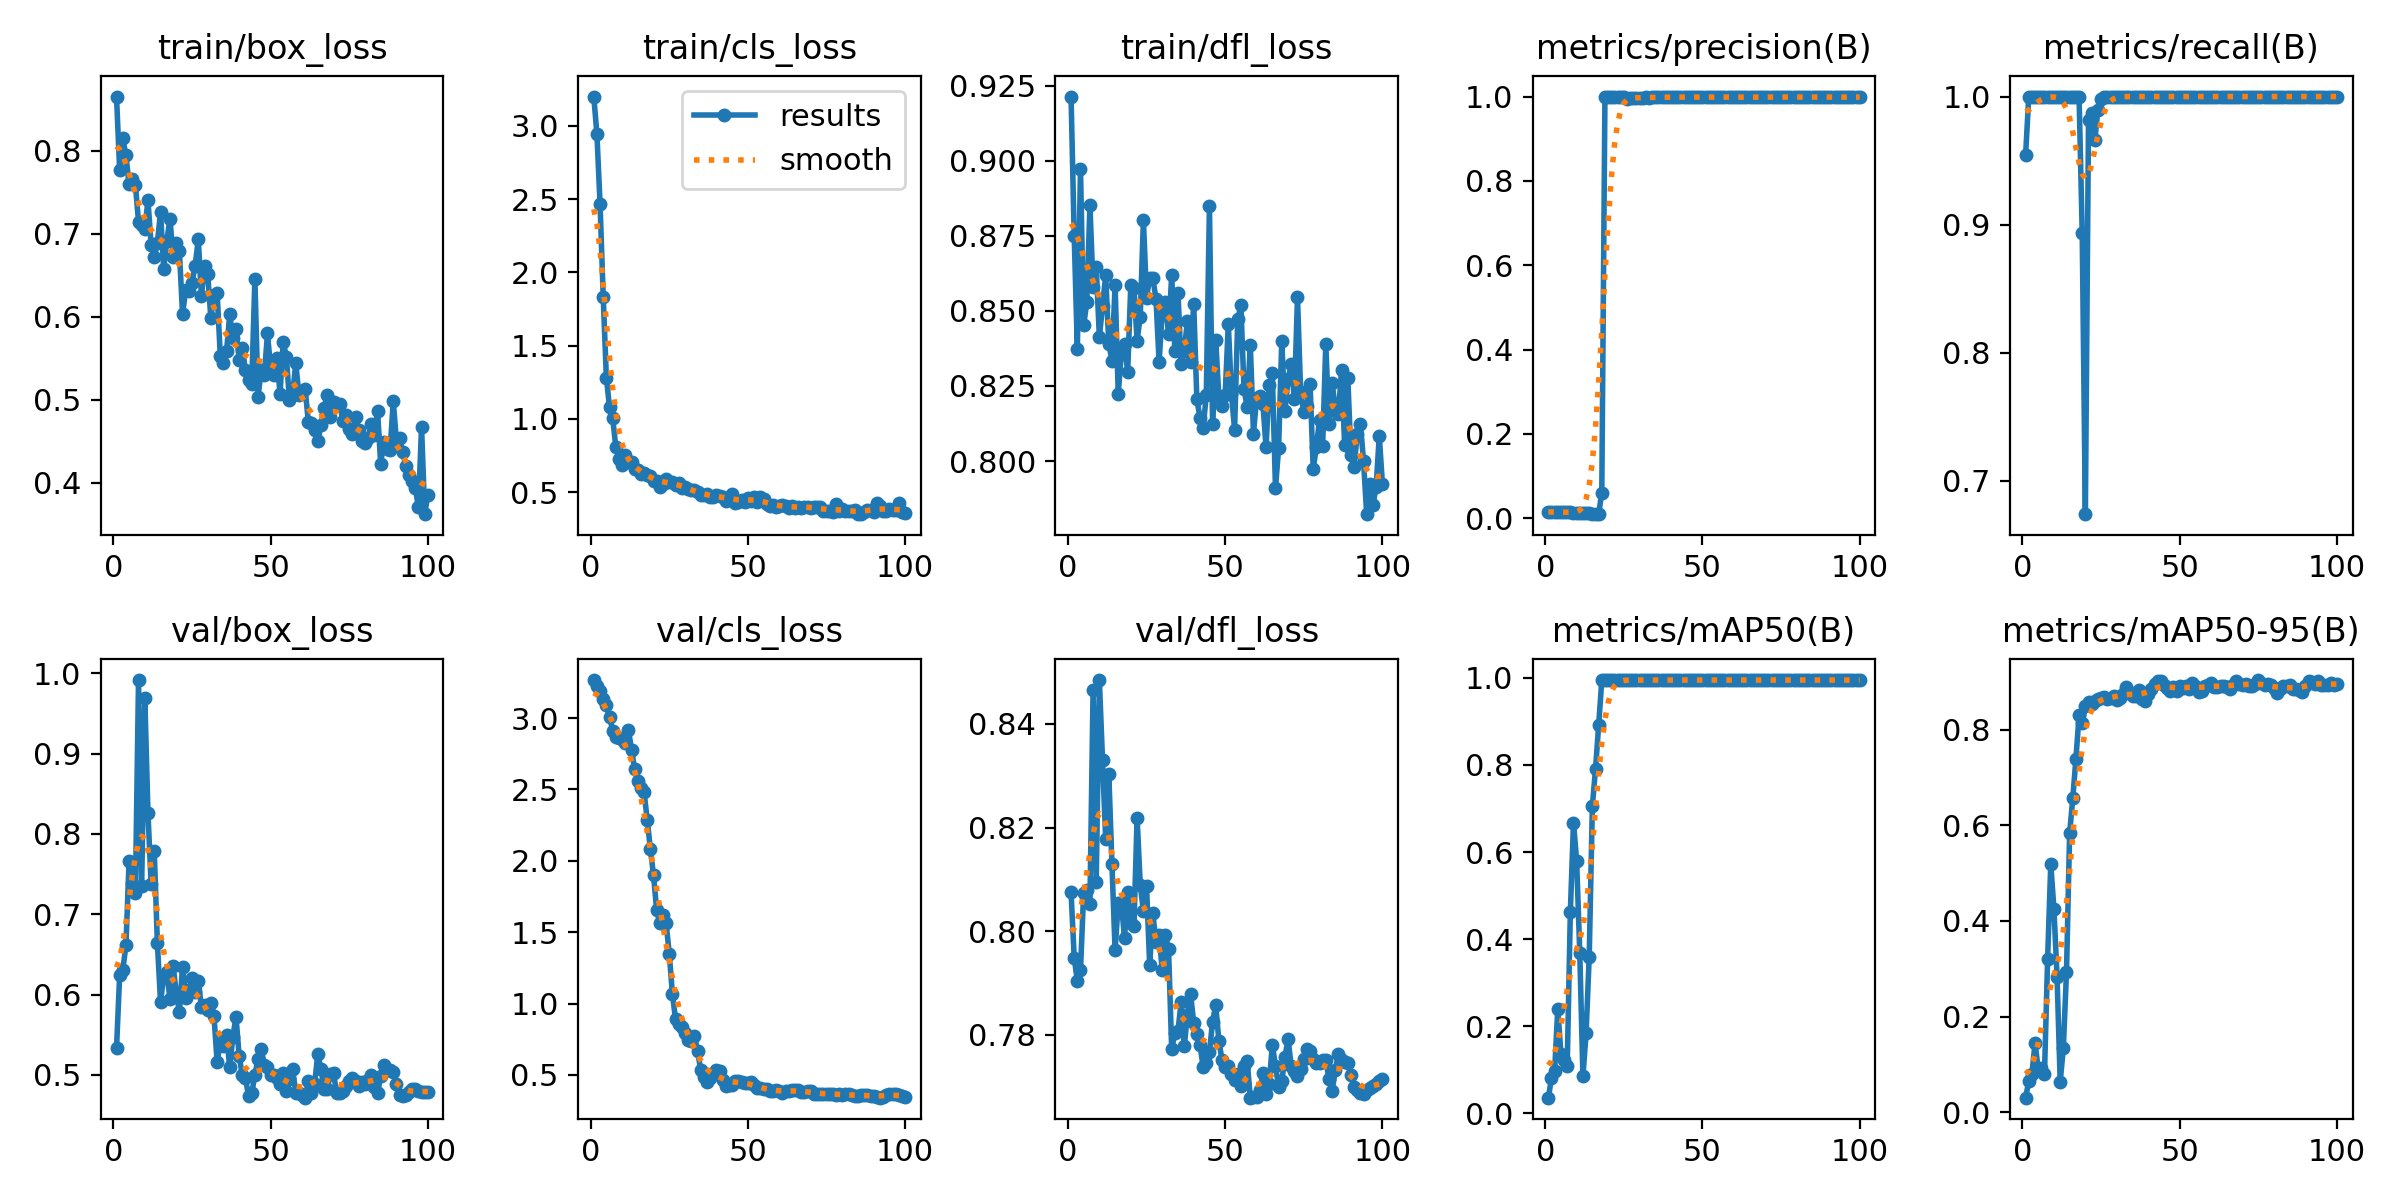

Values plotted in this chart, from the file beside it:
epoch, train/box_loss, train/cls_loss, train/dfl_loss, metrics/precision(B), metrics/recall(B), metrics/mAP50(B), metrics/mAP50-95(B), val/box_loss, val/cls_loss, val/dfl_loss, lr/pg0, lr/pg1, lr/pg2
1, 0.8651, 3.2, 0.9213, 0.01406, 0.9546, 0.03588, 0.03022, 0.5329, 3.267, 0.8075, 6e-05, 6e-05, 6e-05
2, 0.7767, 2.942, 0.8749, 0.01457, 1, 0.07997, 0.06433, 0.6241, 3.222, 0.7949, 0.0001386, 0.0001386, 0.0001386
3, 0.8152, 2.464, 0.8374, 0.01481, 1, 0.0972, 0.07909, 0.6308, 3.193, 0.7904, 0.0002156, 0.0002156, 0.0002156
4, 0.7942, 1.832, 0.8972, 0.01515, 1, 0.2399, 0.1447, 0.6612, 3.132, 0.7925, 0.0002911, 0.0002911, 0.0002911
5, 0.7594, 1.283, 0.8451, 0.01501, 1, 0.1372, 0.09016, 0.7666, 3.088, 0.8074, 0.000365, 0.000365, 0.000365
6, 0.7655, 1.08, 0.8528, 0.01475, 1, 0.1223, 0.09208, 0.7394, 3.01, 0.8079, 0.0004372, 0.0004372, 0.0004372
7, 0.7591, 1.009, 0.8851, 0.01421, 1, 0.1085, 0.08016, 0.7263, 2.913, 0.8053, 0.0005079, 0.0005079, 0.0005079
8, 0.7145, 0.8086, 0.8581, 0.01387, 1, 0.4628, 0.3203, 0.9916, 2.868, 0.8465, 0.000577, 0.000577, 0.000577
9, 0.7102, 0.7278, 0.8647, 0.01308, 1, 0.6676, 0.5187, 0.7352, 2.859, 0.8095, 0.0006446, 0.0006446, 0.0006446
10, 0.7061, 0.6885, 0.8412, 0.0129, 1, 0.58, 0.4258, 0.9691, 2.853, 0.8485, 0.0007105, 0.0007105, 0.0007105
11, 0.7402, 0.7511, 0.8515, 0.01242, 1, 0.3682, 0.2835, 0.8266, 2.829, 0.8331, 0.0007749, 0.0007749, 0.0007749
12, 0.6867, 0.7033, 0.8618, 0.01232, 1, 0.08508, 0.06381, 0.7378, 2.919, 0.8179, 0.0008376, 0.0008376, 0.0008376
13, 0.6719, 0.707, 0.8391, 0.0116, 1, 0.1834, 0.1341, 0.7786, 2.78, 0.8303, 0.0008988, 0.0008988, 0.0008988
14, 0.6891, 0.6551, 0.8335, 0.01116, 1, 0.3599, 0.293, 0.6638, 2.642, 0.813, 0.0009584, 0.0009584, 0.0009584
15, 0.7261, 0.6503, 0.8586, 0.01047, 1, 0.7059, 0.5838, 0.5907, 2.558, 0.7963, 0.001017, 0.001017, 0.001017
16, 0.6575, 0.6231, 0.8224, 0.00991, 1, 0.7902, 0.6562, 0.6229, 2.513, 0.8054, 0.001073, 0.001073, 0.001073
17, 0.6915, 0.6333, 0.8362, 0.00942, 1, 0.891, 0.7396, 0.6282, 2.48, 0.8054, 0.001128, 0.001128, 0.001128
18, 0.7183, 0.6175, 0.8389, 0.06073, 1, 0.9946, 0.8298, 0.5942, 2.285, 0.7987, 0.001181, 0.001181, 0.001181
19, 0.6716, 0.6105, 0.8297, 1, 0.8931, 0.995, 0.8144, 0.6354, 2.081, 0.8076, 0.001233, 0.001233, 0.001233
20, 0.6888, 0.5775, 0.8587, 1, 0.6741, 0.995, 0.8495, 0.6024, 1.898, 0.8017, 0.001283, 0.001283, 0.001283
21, 0.6786, 0.5734, 0.8576, 1, 0.9814, 0.995, 0.8584, 0.5779, 1.652, 0.801, 0.001331, 0.001331, 0.001331
22, 0.6031, 0.5375, 0.8401, 1, 0.9872, 0.995, 0.8529, 0.6347, 1.562, 0.8219, 0.001378, 0.001378, 0.001378
23, 0.6322, 0.555, 0.8481, 1, 0.9657, 0.995, 0.86, 0.5956, 1.622, 0.809, 0.001424, 0.001424, 0.001424
24, 0.6314, 0.5873, 0.8804, 1, 0.9898, 0.995, 0.8648, 0.606, 1.562, 0.8039, 0.001467, 0.001467, 0.001467
25, 0.6412, 0.5722, 0.8543, 1, 0.9984, 0.995, 0.8666, 0.6202, 1.35, 0.8087, 0.00151, 0.00151, 0.00151
26, 0.6615, 0.5728, 0.8611, 0.9945, 1, 0.995, 0.8693, 0.6038, 1.067, 0.7934, 0.001505, 0.001505, 0.001505
27, 0.6932, 0.5525, 0.8609, 0.9965, 1, 0.995, 0.8639, 0.6172, 0.8883, 0.8034, 0.001485, 0.001485, 0.001485
28, 0.6254, 0.5637, 0.8541, 0.9968, 1, 0.995, 0.8672, 0.5841, 0.8588, 0.7979, 0.001465, 0.001465, 0.001465
29, 0.6616, 0.5296, 0.833, 0.997, 1, 0.995, 0.8713, 0.5873, 0.8336, 0.7993, 0.001446, 0.001446, 0.001446
30, 0.6512, 0.5377, 0.8499, 0.9969, 1, 0.995, 0.8619, 0.5807, 0.7932, 0.7924, 0.001426, 0.001426, 0.001426
31, 0.5986, 0.5235, 0.8531, 0.9973, 1, 0.995, 0.8665, 0.5901, 0.7461, 0.7992, 0.001406, 0.001406, 0.001406
32, 0.6261, 0.5167, 0.8422, 0.9978, 1, 0.995, 0.8748, 0.5732, 0.7407, 0.7965, 0.001386, 0.001386, 0.001386
33, 0.629, 0.5142, 0.8619, 0.9971, 1, 0.995, 0.8883, 0.5156, 0.7755, 0.7772, 0.001366, 0.001366, 0.001366
34, 0.5529, 0.4984, 0.8368, 0.9979, 1, 0.995, 0.8785, 0.5422, 0.6642, 0.7803, 0.001347, 0.001347, 0.001347
35, 0.5447, 0.4833, 0.8559, 0.9983, 1, 0.995, 0.8697, 0.5366, 0.5371, 0.7808, 0.001327, 0.001327, 0.001327
36, 0.5587, 0.4776, 0.8322, 0.9987, 1, 0.995, 0.8702, 0.5493, 0.4833, 0.7863, 0.001307, 0.001307, 0.001307
37, 0.6029, 0.4883, 0.8367, 0.9987, 1, 0.995, 0.8821, 0.5095, 0.4527, 0.7779, 0.001287, 0.001287, 0.001287
38, 0.5746, 0.4695, 0.8467, 0.9987, 1, 0.995, 0.8634, 0.5477, 0.4814, 0.7838, 0.001267, 0.001267, 0.001267
39, 0.5849, 0.4646, 0.8329, 0.9985, 1, 0.995, 0.8603, 0.572, 0.5085, 0.7879, 0.001248, 0.001248, 0.001248
40, 0.5485, 0.4835, 0.8523, 0.9986, 1, 0.995, 0.8745, 0.5236, 0.5349, 0.7823, 0.001228, 0.001228, 0.001228
41, 0.5621, 0.4763, 0.8206, 0.9984, 1, 0.995, 0.8847, 0.4993, 0.5291, 0.7802, 0.001208, 0.001208, 0.001208
42, 0.5354, 0.4702, 0.8144, 0.9984, 1, 0.995, 0.8961, 0.4959, 0.4663, 0.7781, 0.001188, 0.001188, 0.001188
43, 0.5243, 0.4424, 0.8109, 0.9986, 1, 0.995, 0.9011, 0.4737, 0.4232, 0.7738, 0.001168, 0.001168, 0.001168
44, 0.5188, 0.4504, 0.822, 0.9987, 1, 0.995, 0.9009, 0.4769, 0.4258, 0.7745, 0.001149, 0.001149, 0.001149
45, 0.6455, 0.4892, 0.8849, 0.9987, 1, 0.995, 0.8926, 0.5001, 0.4317, 0.7767, 0.001129, 0.001129, 0.001129
46, 0.5034, 0.4281, 0.8124, 0.9987, 1, 0.995, 0.887, 0.5198, 0.4546, 0.7825, 0.001109, 0.001109, 0.001109
47, 0.5355, 0.4301, 0.8403, 0.9987, 1, 0.995, 0.8817, 0.5323, 0.4599, 0.7857, 0.001089, 0.001089, 0.001089
48, 0.5295, 0.4465, 0.8213, 0.9987, 1, 0.995, 0.8896, 0.5126, 0.4491, 0.7788, 0.001069, 0.001069, 0.001069
49, 0.5799, 0.4359, 0.8182, 0.9987, 1, 0.995, 0.8799, 0.5095, 0.444, 0.7752, 0.00105, 0.00105, 0.00105
50, 0.5382, 0.4592, 0.8219, 0.9986, 1, 0.995, 0.8908, 0.5002, 0.4436, 0.7738, 0.00103, 0.00103, 0.00103
51, 0.5294, 0.4429, 0.8455, 0.9986, 1, 0.995, 0.8872, 0.5005, 0.4531, 0.7739, 0.00101, 0.00101, 0.00101
52, 0.5506, 0.4659, 0.8223, 0.9986, 1, 0.995, 0.8911, 0.4968, 0.4298, 0.7724, 0.0009902, 0.0009902, 0.0009902
53, 0.5074, 0.4337, 0.8105, 0.9987, 1, 0.995, 0.8853, 0.4887, 0.4059, 0.7712, 0.0009704, 0.0009704, 0.0009704
54, 0.57, 0.4683, 0.8471, 0.9987, 1, 0.995, 0.8972, 0.5018, 0.4093, 0.7725, 0.0009506, 0.0009506, 0.0009506
55, 0.5518, 0.4545, 0.8518, 0.9987, 1, 0.995, 0.891, 0.48, 0.4034, 0.7701, 0.0009308, 0.0009308, 0.0009308
56, 0.4998, 0.4174, 0.8239, 0.9987, 1, 0.995, 0.8788, 0.4954, 0.3997, 0.774, 0.000911, 0.000911, 0.000911
57, 0.5057, 0.4075, 0.8179, 0.9987, 1, 0.995, 0.8805, 0.5079, 0.3843, 0.775, 0.0008912, 0.0008912, 0.0008912
58, 0.5443, 0.4104, 0.8387, 0.9987, 1, 0.995, 0.8921, 0.477, 0.3851, 0.7679, 0.0008714, 0.0008714, 0.0008714
59, 0.5062, 0.3981, 0.8091, 0.9987, 1, 0.995, 0.8929, 0.4775, 0.3924, 0.7679, 0.0008516, 0.0008516, 0.0008516
60, 0.5102, 0.4083, 0.821, 0.9986, 1, 0.995, 0.8974, 0.4755, 0.3877, 0.768, 0.0008318, 0.0008318, 0.0008318
... 40 more rows
